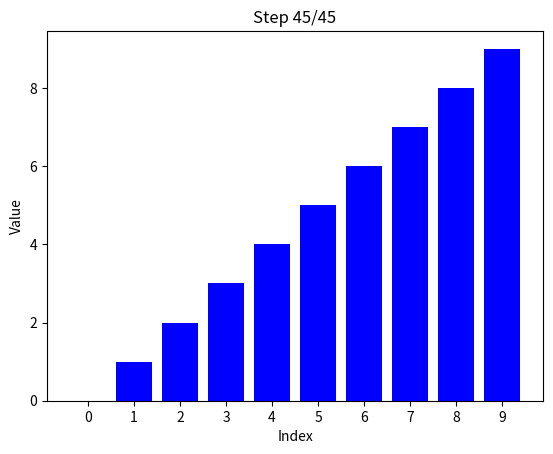

This chart was generated by the following Python code:
import matplotlib.pyplot as plt
import numpy as np
import time

def bubble_sort(arr):
    n = len(arr)
    steps = []
    for i in range(n):
        for j in range(0, n-i-1):
            if arr[j] > arr[j+1]:
                arr[j], arr[j+1] = arr[j+1], arr[j]
            # Capture the current state of the array
            steps.append(arr.copy())
    return steps

# Example array to sort
array_to_sort = [8, 5, 3, 1, 9, 6, 0, 7, 4, 2]

# Sorting and capturing steps
steps = bubble_sort(array_to_sort)

# Visualization of sorting process
fig, ax = plt.subplots()

def update_plot(step):
    ax.clear()
    ax.bar(range(len(steps[step])), steps[step], color='blue')
    ax.set_title(f'Step {step + 1}/{len(steps)}')
    ax.set_xlabel('Index')
    ax.set_ylabel('Value')
    ax.set_xticks(range(len(steps[step])))
    ax.set_xticklabels(range(len(steps[step])))

# Animate the sorting process
for i in range(len(steps)):
    update_plot(i)
    plt.pause(0.3)  # Pause to show each step
    plt.draw()

plt.show()
